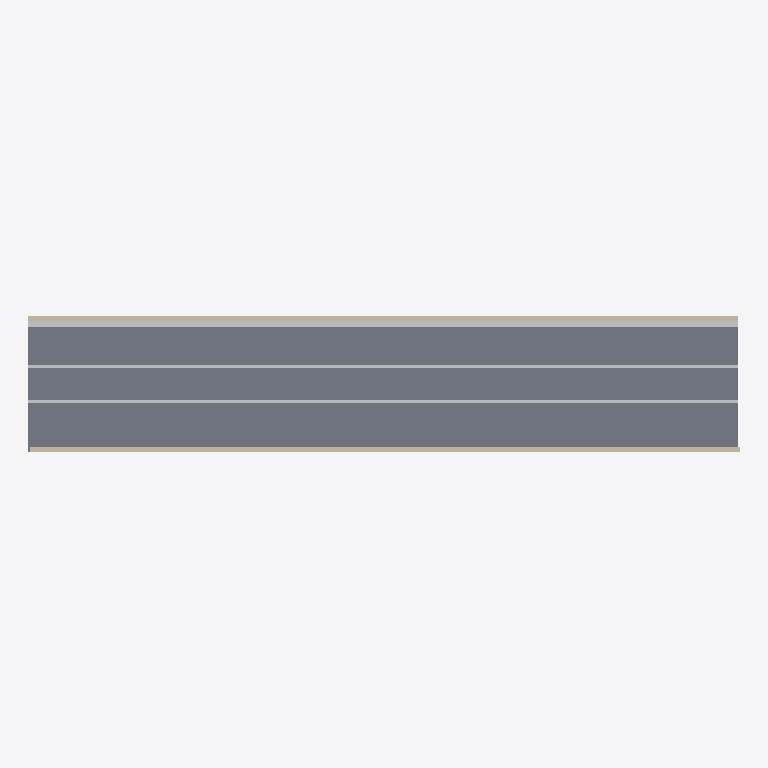
Plan cut of the same IFC building model at storey 'Reference Level' (level 0.00 m, cut at 1.40 m), seen from above with north up, elements coloured by IFC class: 3 other elements (light grey), 2 walls (beige), 1 slab (grey). Cut surfaces are drawn darker.
Extent 42.1 m × 8.0 m × 6.2 m (x, y, z). Storeys (1): Reference Level at 0.00 m. Elements (10): 6 IfcBuildingElementProxy, 2 IfcSlab, 2 IfcWall.

HEADER;
FILE_DESCRIPTION(('ViewDefinition[DesignTransferView]'),'2;1');
FILE_NAME('IVO-Utility-Tunnel.ifc','2026-08-25T00:00:00+00:00',('IFC Viewer Online'),('IFC Viewer Online'),'IfcOpenShell 0.8.6-alpha260809','Bonsai 0.8.6-alpha260809-f05dd4a (Blender 4.5.12','IFC Viewer Online');
FILE_SCHEMA(('IFC4'));
ENDSEC;
DATA;
#1=IFCPROJECT('2BaqUJnD1LEPvm9TQZILrf',$,'IFC + Mobile LiDAR Tunnel Demo','Synthetic IFC4 reference paired with a deterministic temporal LiDAR replay','IFC plus temporal point-cloud exhibition reference','Dense utility-corridor reference for mobile inspection and issue localization','DEMO',(#10,#22),#5);
#27=IFCSITE('0RevCmpF90000000000001',$,'Utility Tunnel Demo Site','Local-coordinate site for an IFC and temporal point-cloud demonstration',$,#50,$,$,.ELEMENT.,$,$,0.0,$,$);
#33=IFCBUILDING('0RevCmpF90000000000002',$,'Linear Utility Corridor',$,$,#56,$,'Dense utility-corridor reference for mobile inspection and issue localization',.ELEMENT.,$,$,$);
#39=IFCBUILDINGSTOREY('0RevCmpF90000000000003',$,'Reference Level',$,$,#62,$,'Temporal LiDAR reference level',.ELEMENT.,0.0);
#75=IFCSLAB('0RevCmpF90000000000013',$,'Tunnel Floor','Utility tunnel envelope',$,#84,#95,$,$);
#240=IFCBUILDINGELEMENTPROXY('0RevCmpF90000000000030',$,'North Service Tray','Coordination tray near the inspection wall',$,#245,#256,$,$);
#135=IFCWALL('0RevCmpF90000000000022',$,'Tunnel Wall North','Utility tunnel envelope',$,#142,#153,$,$);
#115=IFCWALL('0RevCmpF90000000000019',$,'Tunnel Wall South','Utility tunnel envelope',$,#123,#134,$,$);
#206=IFCBUILDINGELEMENTPROXY('0RevCmpF90000000000028',$,'Inspection Rail 1','Inspection trolley guide rail',$,#211,#222,$,$);
#223=IFCBUILDINGELEMENTPROXY('0RevCmpF90000000000029',$,'Inspection Rail 2','Inspection trolley guide rail',$,#228,#239,$,$);
ENDSEC;
